Photos from the image-classification dataset "plant_diseases" in the GitHub repository Aomitoo/Plant-Project. Its 35 classes are: alternaria leaf blight, anthocyanosis, anthracnose, aphid, aphid effects, ascochyta blight, bacterial spot, black chaff, black rot, black spots, botrytis cinerea, burn, downy mildew, dry rot, edema, grey mold, healthy, late blight, leaf deformation, leaf miners, loss of foliage turgor, marginal leaf necrosis, mealybug, mechanical damage, mosaic virus, nutrient deficiency, powdery mildew, rust, scale, shot hole, sooty mold, spider mite, thrips, whitefly, wilting.

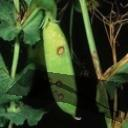
Label: ascochyta blight

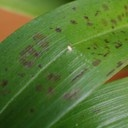
Label: anthracnose

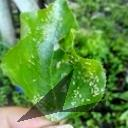
Label: aphid

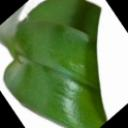
Label: healthy

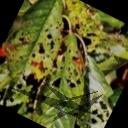
Label: shot hole

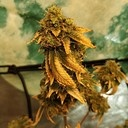
Label: burn
